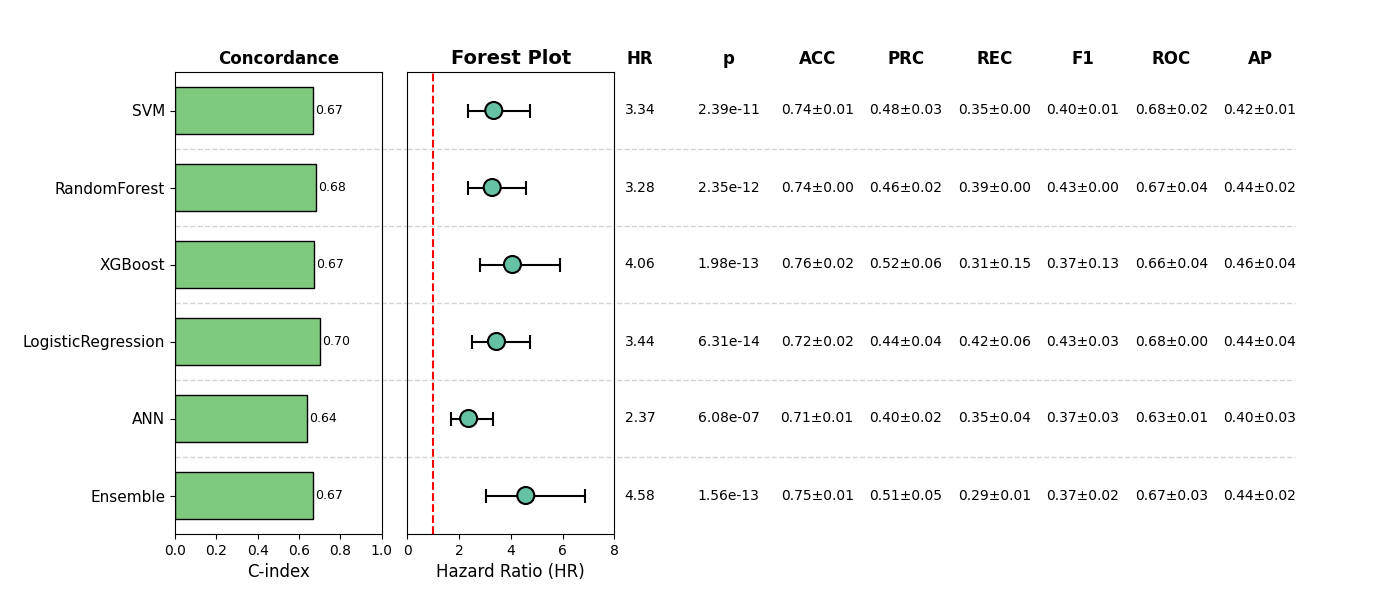

Values plotted in this chart, from the file beside it:
, Model, HR, CI_lower, CI_upper, p, cindex, accuracy_mean, accuracy_std, precision_mean, precision_std, recall_mean, recall_std, f1_mean, f1_std, roc_auc_mean, roc_auc_std, pr_auc_mean, pr_auc_std, Sig
0, SVM, 3.34, 2.345, 4.758, 2.387606561105601e-11, 0.6674, 0.7409, 0.01003, 0.4757, 0.03144, 0.3462, 0.003737, 0.4002, 0.008717, 0.6845, 0.01599, 0.4194, 0.006645, True
1, RandomForest, 3.279, 2.353, 4.57, 2.3545422617547307e-12, 0.6845, 0.7351, 0.004747, 0.4642, 0.01601, 0.3924, 0.004236, 0.425, 0.004338, 0.6727, 0.03754, 0.4441, 0.01891, True
2, XGBoost, 4.062, 2.795, 5.904, 1.9764834686128798e-13, 0.6724, 0.7582, 0.01566, 0.5182, 0.06076, 0.3141, 0.1494, 0.3716, 0.1332, 0.6589, 0.03576, 0.4607, 0.04003, True
3, LogisticRegression, 3.444, 2.493, 4.757, 6.307312035617928e-14, 0.6999, 0.7179, 0.02287, 0.4369, 0.0353, 0.4225, 0.06177, 0.4262, 0.03288, 0.6796, 0.003878, 0.439, 0.03861, True
4, ANN, 2.366, 1.687, 3.319, 6.076547581971549e-07, 0.6371, 0.7063, 0.008564, 0.3992, 0.01853, 0.3543, 0.04268, 0.3746, 0.03147, 0.6325, 0.01374, 0.4009, 0.02517, True
5, Ensemble, 4.578, 3.057, 6.856, 1.5600735747418833e-13, 0.6679, 0.7524, 0.01354, 0.5117, 0.04826, 0.2925, 0.01395, 0.3711, 0.0162, 0.6684, 0.02902, 0.4375, 0.02129, True
